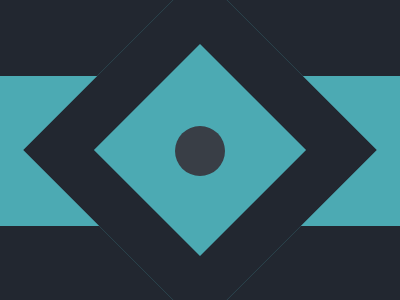

Write a web page that renders exactly this picture using CSS.

<p r></p>
<p b></p>
<p y></p>
<body bgcolor="#222730"></body>
<style>
   p {
      position: fixed;
      background: #4caab3;
   }
   [r] {
      top: 60;
      height: 150;
      width: 400;
      left: 0;
   }

   [y] {
      top: 110;
      left: 175;
      height: 50;
      width: 50;
      background: #393e46;
      border-radius: 50%;
   }
   [b] {
      top: 9;
      left: 75;
      height: 150;
      width: 150;
      transform: rotate(45deg);
      border: 53Q solid #222730;
   }
</style>
